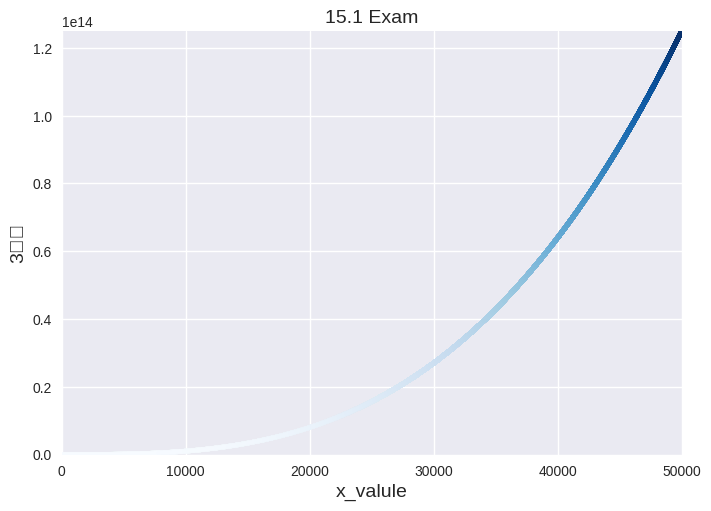

Here is the Python script that generated this plot:
import matplotlib.pyplot as plt

x_value = range(0, 50001)
y_value = [x**3 for x in x_value]

plt.style.use('seaborn-v0_8')
fig, ax = plt.subplots()
ax.scatter(x_value, y_value, c=y_value, cmap=plt.cm.Blues, s= 10)

# set title
ax.set_title("15.1 Exam", fontsize=14)
ax.set_xlabel("x_valule", fontsize=14)
ax.set_ylabel("3제곱", fontsize=14)

# tick
ax.axis([min(x_value), max(x_value), min(y_value), max(y_value)])

# ax.ticklabel_format(style='plain')

plt.show()